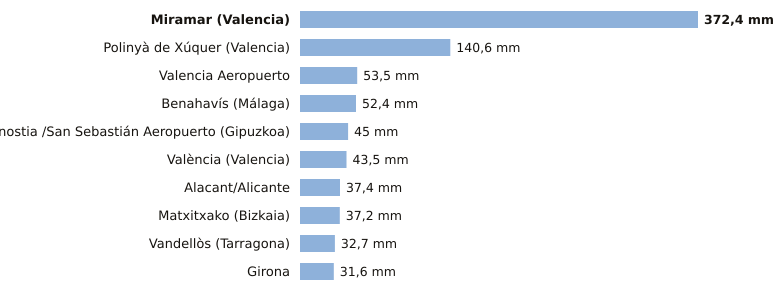

The data file committed next to this chart (first rows):
estacion, provincia, indicativo, mm_6_dias_anteriores, mm_hoy, mm_7_dias, horas_de_hoy
Miramar, Valencia, 8058Y, 372.4, 0.0, 372.4, 1
Polinyà de Xúquer, Valencia, 8325X, 140.6, 0.0, 140.6, 1
Valencia Aeropuerto, Valencia, 8414A, 53.5, 0.0, 53.5, 1
Benahavís, Málaga, 6069X, 52.4, 0.0, 52.4, 1
Donostia /San Sebastián Aeropuerto, Gipuzkoa, 1014A, 45.0, 0.0, 45.0, 1
València, Valencia, 8416, 43.5, 0.0, 43.5, 1
Alacant/Alicante, Alicante, 8025, 37.4, 0.0, 37.4, 1
Matxitxako, Bizkaia, 1057B, 37.2, 0.0, 37.2, 1
Vandellòs, Tarragona, 0002I, 32.7, 0.0, 32.7, 1
Girona, Girona, 0370E, 31.6, 0.0, 31.6, 1
